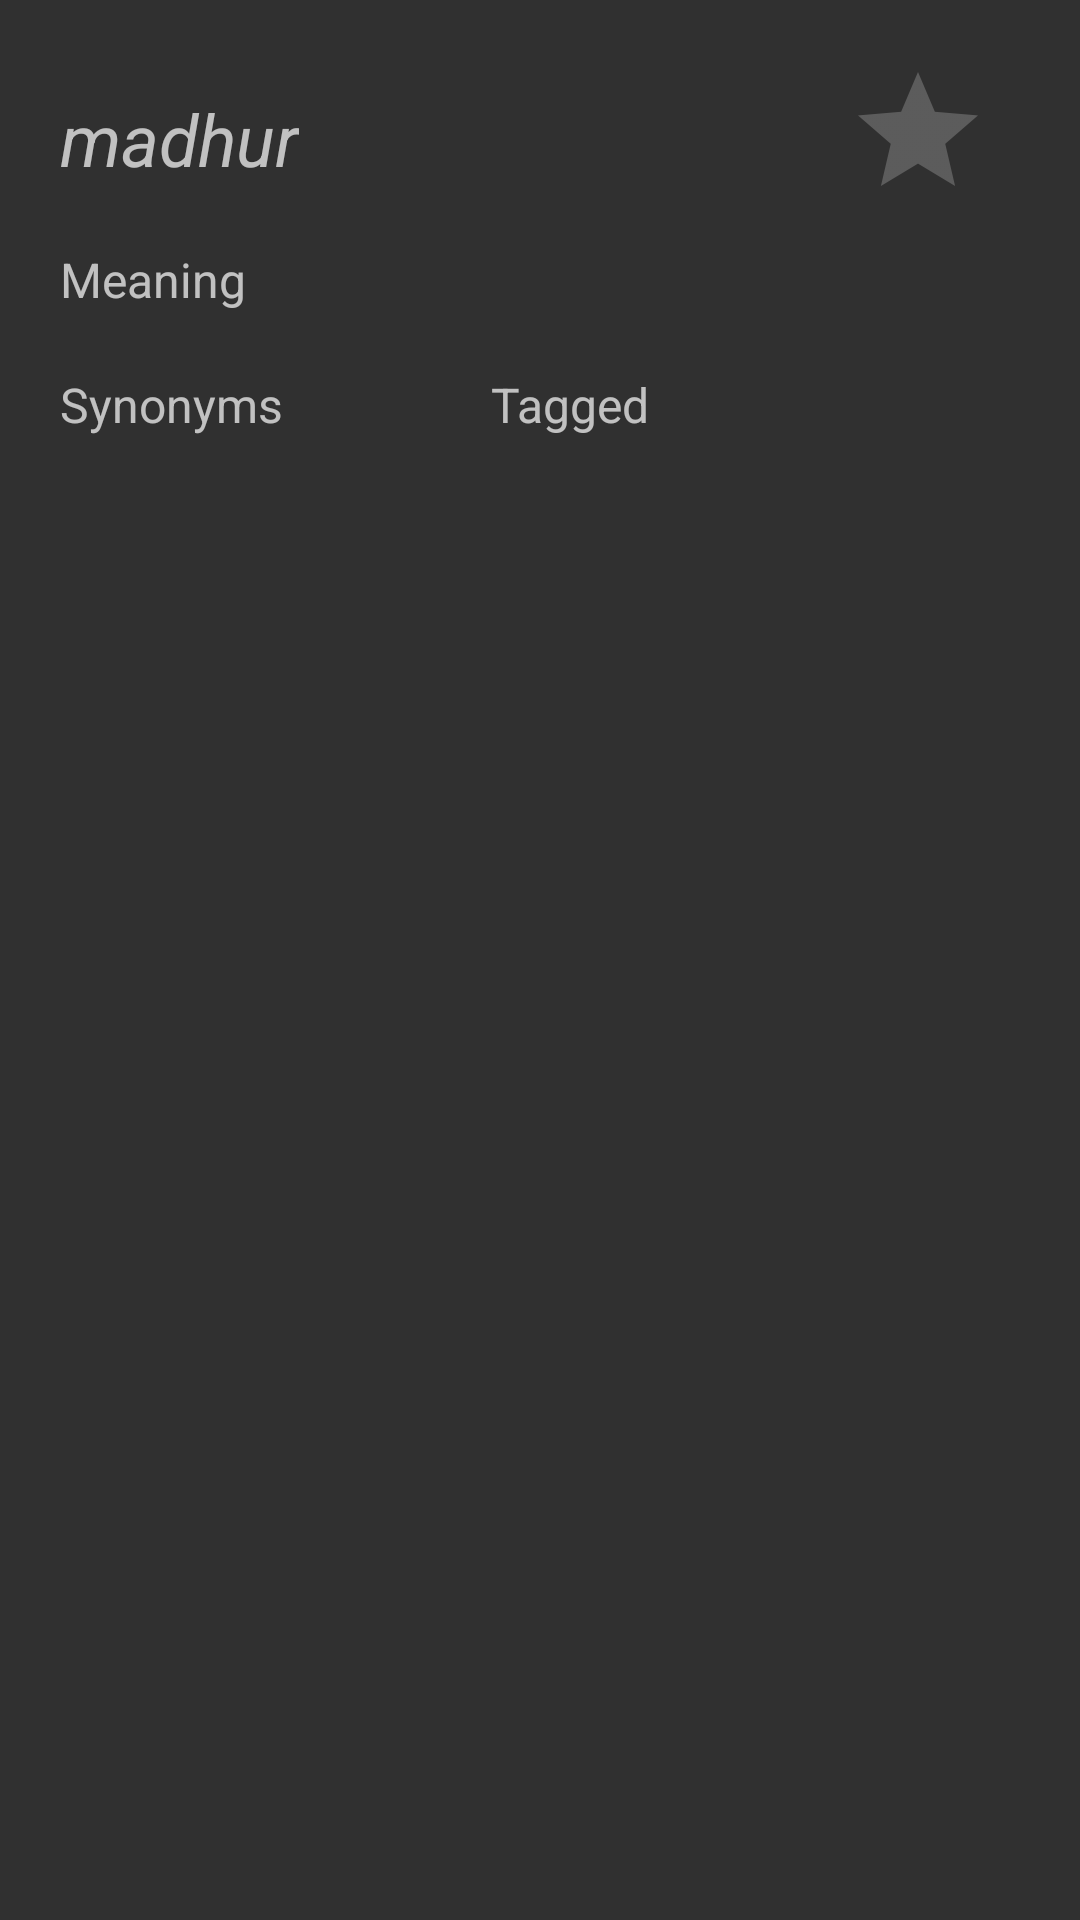

Reconstruct the res/layout file that produces this screen, plus the resources it refers to.
<!-- AndroidManifest.xml: application theme Black -->
<!-- res/layout/word_view.xml -->
<?xml version="1.0" encoding="utf-8"?>


<RelativeLayout xmlns:android="http://schemas.android.com/apk/res/android"
                xmlns:tools="http://schemas.android.com/tools"
                android:layout_width="match_parent"
                android:layout_height="match_parent"
                android:orientation="vertical"
                android:paddingLeft="@dimen/padding_4x"
                android:paddingRight="@dimen/padding_4x"
                android:paddingTop="@dimen/padding_4x"
                android:weightSum="1">


    <TextView
        android:id="@+id/word"
        android:layout_width="wrap_content"
        android:layout_height="wrap_content"
        android:text="madhur"
        android:layout_alignParentLeft="true"
        android:textSize="@dimen/font_size_large"
        android:paddingTop="@dimen/padding_2x"
        android:textStyle="italic"/>

    <RatingBar
        android:id="@+id/ratingBar"
        android:layout_width="wrap_content"
        android:layout_height="wrap_content"
        android:layout_alignParentRight="true"

        android:layout_marginRight="@dimen/padding_2x"
        android:numStars="1"
        android:rating="0"
        android:stepSize="0.5"/>


    <TextView
        android:id="@+id/meaning"
        android:layout_below="@id/word"
        android:layout_width="wrap_content"
        android:layout_height="wrap_content"
        android:layout_marginTop="@dimen/padding_4x"
        android:text="@string/meaning"
        android:textSize="@dimen/font_size_medium"/>


    <TextView
        android:id="@+id/synonymslabel"
        android:layout_below="@id/meaning"
        android:layout_width="wrap_content"
        android:layout_height="wrap_content"
        android:layout_marginTop="@dimen/padding_4x"
        android:text="@string/action_synonyms"
        android:textSize="@dimen/font_size_medium"/>

    <TextView
        android:id="@+id/similarlabel"
        android:layout_below="@id/meaning"
        android:layout_width="match_parent"

        android:paddingLeft="@dimen/padding_4x"
        android:layout_height="wrap_content"
       android:gravity="center"


        android:layout_marginTop="@dimen/padding_4x"
        android:text="@string/action_similar"
        android:textSize="@dimen/font_size_medium"/>

    <LinearLayout
        android:layout_below="@id/synonymslabel"
        android:id="@+id/linear"
        android:layout_width="match_parent"
        android:orientation="horizontal"
        android:paddingTop="@dimen/padding_4x"
        android:layout_height="match_parent">

        <ListView
            android:id="@+id/synonymsListView"
            android:layout_below="@id/synonymslabel"
            android:layout_alignParentLeft="true"
            android:layout_width="wrap_content"
            android:paddingRight="@dimen/padding_2x"

            android:layout_weight="0.5"
            android:layout_height="wrap_content"
            tools:listitem="@layout/word_token_item"></ListView>

        <ListView
            android:id="@+id/similarListView"
            android:layout_toRightOf="@id/synonymsListView"
            android:layout_width="wrap_content"

            android:layout_weight="0.5"
            android:layout_height="wrap_content"
            tools:listitem="@layout/word_token_item"></ListView>


    </LinearLayout>


</RelativeLayout>
<!-- res/layout/word_token_item.xml (included above) -->
<?xml version="1.0" encoding="utf-8"?>


<RelativeLayout xmlns:android="http://schemas.android.com/apk/res/android"

                android:layout_width="match_parent"
                android:layout_height="match_parent">



    <RatingBar
        android:id="@+id/ratingBar"
        android:isIndicator="true"
        android:numStars="1"
        android:max="1"
        android:stepSize="0.5"
        android:layout_width="wrap_content" android:scaleY="0.8" android:scaleX="0.8"
        android:layout_alignParentRight="true"
        android:layout_height="wrap_content"/>

    <TextView
        android:id="@+id/word"
        android:layout_alignParentLeft="true"
        android:layout_width="wrap_content"
        android:ellipsize="marquee"  android:marqueeRepeatLimit="marquee_forever"
        android:textAppearance="?android:attr/textAppearanceListItemSmall"
        android:gravity="center_vertical"
        android:scrollHorizontally="true"
        android:paddingLeft="@dimen/padding_2x"
        android:layout_toLeftOf="@id/ratingBar"
        android:singleLine="true"
        android:maxLines="1"
        android:minHeight="?android:attr/listPreferredItemHeightSmall"
        android:layout_height="wrap_content"/>

</RelativeLayout>
<!-- resources referenced by this layout -->
<resources>
  <item name="font_size_large" type="dimen">24dp</item>
  <item name="font_size_medium" type="dimen">16dp</item>
  <item name="padding_2x" type="dimen">10dp</item>
  <item name="padding_4x" type="dimen">20dp</item>
  <string name="action_similar">Tagged</string>
  <string name="action_synonyms">Synonyms</string>
  <string name="meaning">Meaning</string>
  <style name="Black" parent="@style/Theme.AppCompat.NoActionBar">
  
          
          
  
          
          <item name="listBackgroundColor">@android:color/black</item>
          <item name="drawerlistBackgroundColor">@drawable/activated_background</item>
          
  
  
          
          
          
          
  
      </style>
  <!-- drawable activated_background (drawable) -->
  <?xml version="1.0" encoding="utf-8"?>
  
  
  <selector xmlns:android="http://schemas.android.com/apk/res/android">
      <item android:state_activated="true" android:drawable="@android:color/holo_blue_light" />
      <item android:state_selected="true" android:drawable="@android:color/holo_blue_light" />
      <item android:state_pressed="true" android:drawable="@android:color/holo_blue_light" />
      <item android:state_checked="true" android:drawable="@android:color/holo_blue_light" />
      <item android:drawable="@android:color/black" />
  </selector>
</resources>
